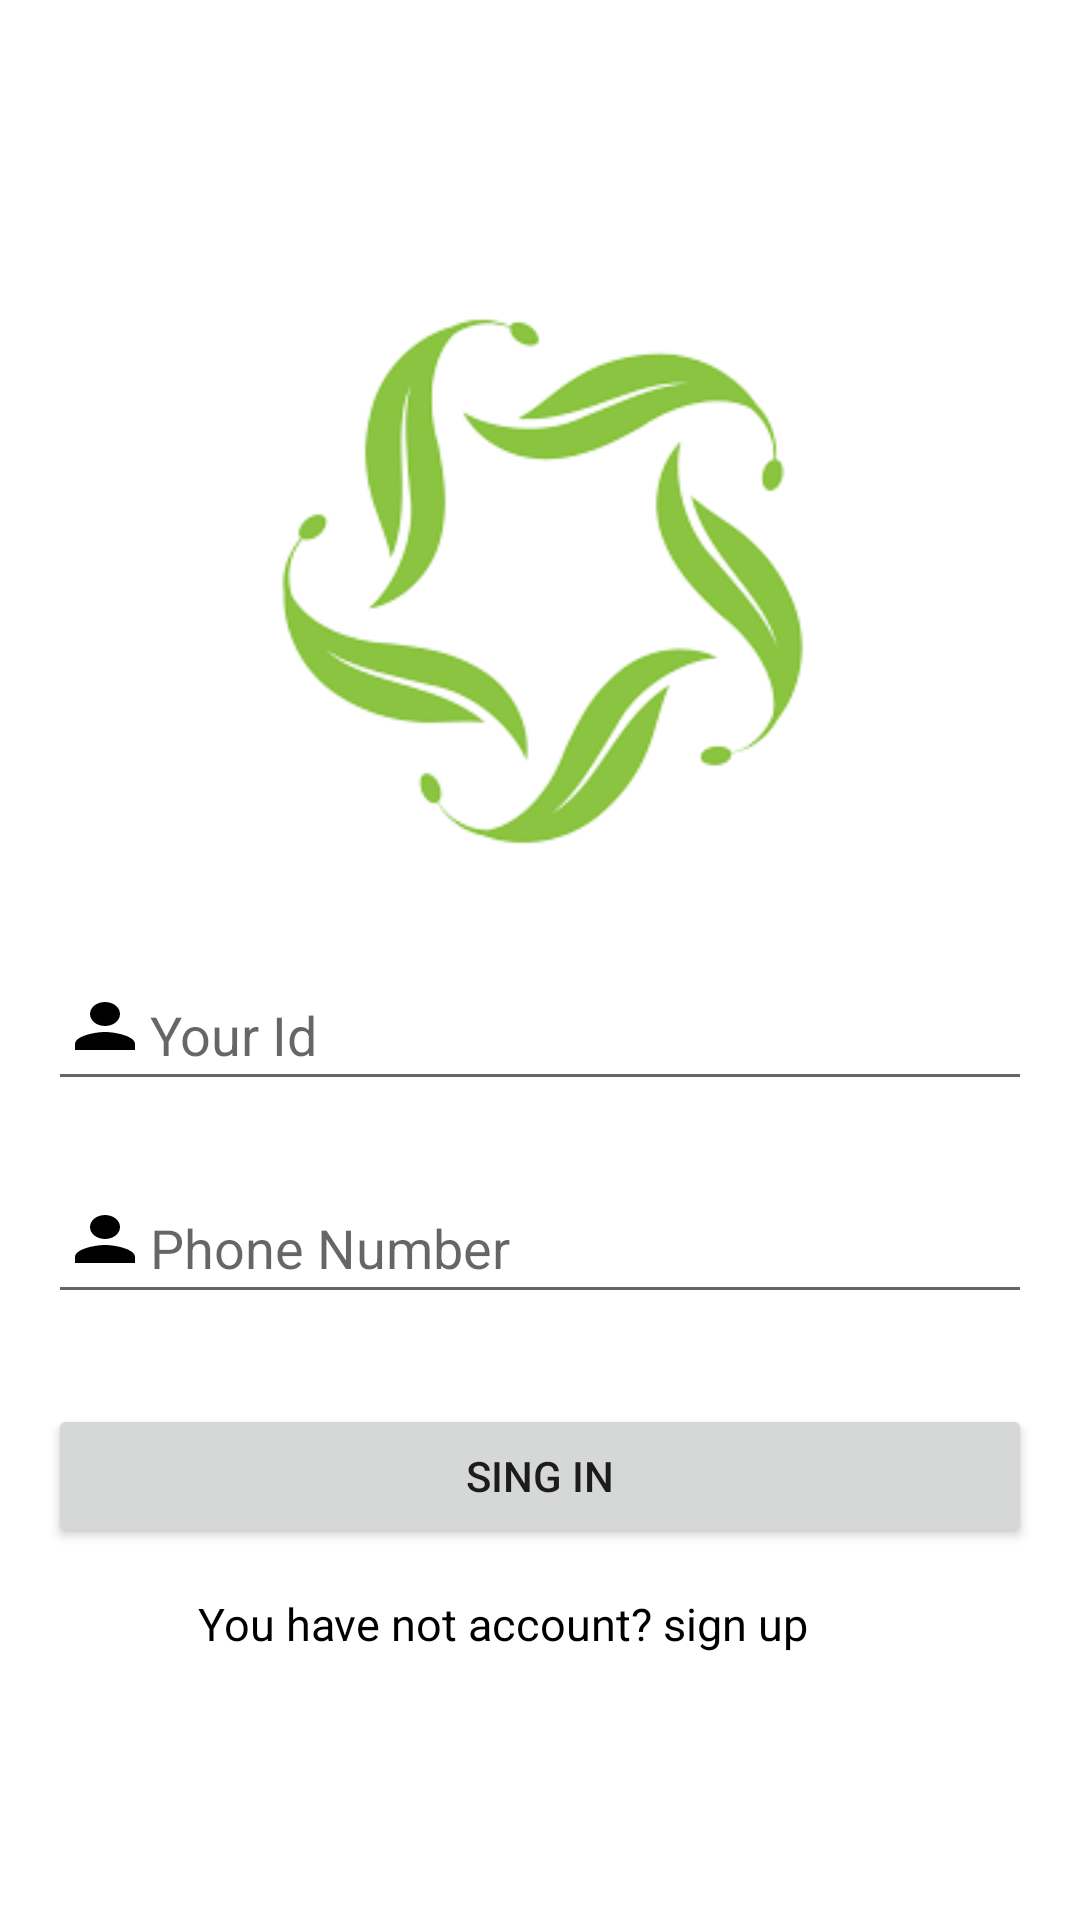

Reconstruct the res/layout file that produces this screen, plus the resources it refers to.
<!-- AndroidManifest.xml: application theme Theme.FarmersAndEmployees -->
<!-- res/layout/fragment_login.xml -->
<?xml version="1.0" encoding="utf-8"?>
<androidx.constraintlayout.widget.ConstraintLayout xmlns:android="http://schemas.android.com/apk/res/android"
    xmlns:tools="http://schemas.android.com/tools"
    android:layout_width="match_parent"
    android:layout_height="match_parent"
    xmlns:app="http://schemas.android.com/apk/res-auto"
    android:padding="16dp"
    tools:context=".Fragment.LoginFragment">

    <ImageView
        android:id="@+id/appImageView"
        android:layout_width="200dp"
        android:layout_height="200dp"
        android:src="@drawable/farmimg"
        app:layout_constraintStart_toStartOf="parent"
        app:layout_constraintEnd_toEndOf="parent"
        app:layout_constraintTop_toTopOf="parent"
        android:layout_marginTop="80dp"/>
    <EditText
        android:id="@+id/editId"
        android:layout_width="match_parent"
        android:layout_height="wrap_content"
        app:layout_constraintLeft_toLeftOf="parent"
        app:layout_constraintTop_toBottomOf="@id/appImageView"
        android:layout_marginTop="24dp"
        android:drawableLeft="@drawable/ic_baseline_person_24"
        android:hint="Your Id"/>

    <EditText
        android:id="@+id/phoneNumberEditText"
        android:layout_width="0dp"
        android:layout_height="wrap_content"
        android:hint="Phone Number"
        android:inputType="phone"
        android:textSize="18sp"
        android:textColor="#000"
        app:layout_constraintStart_toStartOf="parent"
        app:layout_constraintEnd_toEndOf="parent"
        app:layout_constraintTop_toBottomOf="@id/editId"
        app:layout_constraintHorizontal_bias="0.5"
        android:drawableLeft="@drawable/ic_baseline_person_24"
        android:layout_marginTop="24dp"/>




    <Button
        android:id="@+id/btnSignIN"
        android:layout_width="0dp"
        android:layout_height="wrap_content"
        android:text="Sing In"
        app:layout_constraintStart_toStartOf="parent"
        app:layout_constraintEnd_toEndOf="parent"
        app:layout_constraintTop_toBottomOf="@id/phoneNumberEditText"
        android:layout_marginTop="30dp"/>


    <TextView
        android:id="@+id/txtSignup"
        android:layout_width="wrap_content"
        android:layout_height="wrap_content"
        android:layout_marginLeft="50dp"
        app:layout_constraintLeft_toLeftOf="parent"
        android:text="You have not account? sign up "
        android:textSize="15sp"
        android:textColor="#000"
        app:layout_constraintTop_toBottomOf="@id/btnSignIN"
        android:layout_marginTop="15dp"/>

</androidx.constraintlayout.widget.ConstraintLayout>
<!-- resources referenced by this layout -->
<resources>
  <!-- drawable farmimg: png bitmap (drawable, 5199 bytes) -->
  <!-- drawable ic_baseline_person_24 (drawable) -->
  <vector android:height="30dp" android:tint="#000000"
      android:viewportHeight="30" android:viewportWidth="24"
      android:width="30dp" xmlns:android="http://schemas.android.com/apk/res/android">
      <path android:fillColor="@android:color/black" android:pathData="M12,12c2.21,0 4,-1.79 4,-4s-1.79,-4 -4,-4 -4,1.79 -4,4 1.79,4 4,4zM12,14c-2.67,0 -8,1.34 -8,4v2h16v-2c0,-2.66 -5.33,-4 -8,-4z"/>
  </vector>
  <style name="Theme.FarmersAndEmployees" parent="Theme.MaterialComponents.Light.NoActionBar" />
</resources>
